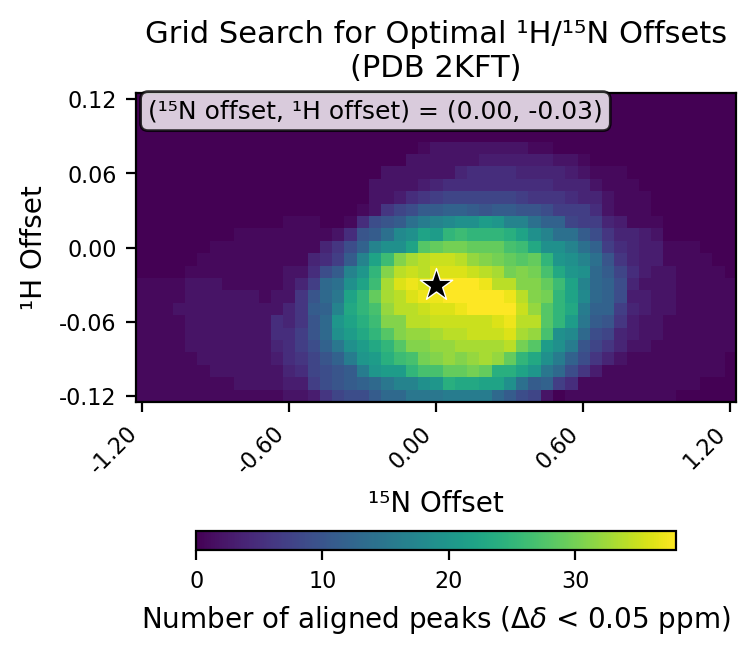

Source data for this figure (header and first rows):
# h_min, -0.12
# h_max, 0.12
# h_step, 0.01
# n_min, -1.2
# n_max, 1.2
# n_step, 0.05
# cutoff, 0.05
h_values, -0.12, -0.11, -0.1, -0.09, -0.08, -0.07, -0.06, -0.05, -0.04, -0.03, -0.02, -0.01, 0.0, 0.01, 0.02, 0.03, 0.04, 0.05, 0.06, 0.07, 0.08, 0.09, 0.1
n_values, -1.2, -1.15, -1.1, -1.05, -1.0, -0.95, -0.9, -0.85, -0.8, -0.75, -0.7, -0.65, -0.6, -0.55, -0.5, -0.45, -0.4, -0.35, -0.3, -0.25, -0.2, -0.15, -0.1
-0.12, 1, 1, 1, 1, 1, 1, 1, 1, 1, 1, 1, 1, 2, 2, 3, 6, 8, 9, 9, 11, 13, 13, 15
-0.11, 1, 1, 1, 1, 1, 1, 1, 1, 2, 2, 2, 2, 3, 3, 7, 9, 10, 11, 12, 13, 15, 17, 17
-0.1, 1, 1, 1, 1, 1, 1, 2, 2, 2, 2, 2, 2, 4, 5, 8, 9, 10, 11, 16, 20, 21, 21, 25
-0.09, 1, 1, 1, 1, 1, 2, 2, 2, 2, 2, 2, 3, 5, 6, 8, 10, 12, 16, 20, 21, 24, 26, 27
-0.08, 1, 1, 1, 1, 2, 2, 2, 2, 2, 2, 2, 4, 5, 7, 9, 12, 15, 19, 21, 23, 25, 28, 31
-0.07, 1, 1, 1, 1, 2, 2, 2, 2, 2, 2, 2, 5, 5, 7, 10, 13, 19, 21, 23, 25, 28, 31, 32
-0.06, 1, 1, 1, 1, 2, 2, 2, 2, 2, 2, 2, 5, 4, 6, 10, 13, 20, 22, 24, 26, 31, 31, 34
-0.05, 1, 1, 1, 2, 2, 2, 2, 2, 2, 2, 2, 2, 4, 6, 11, 12, 17, 23, 25, 27, 32, 34, 34
-0.04, 1, 1, 1, 1, 2, 2, 2, 2, 2, 2, 1, 2, 2, 6, 10, 13, 15, 22, 25, 29, 33, 34, 36
-0.03, 1, 1, 1, 1, 2, 2, 2, 1, 1, 1, 1, 1, 2, 4, 7, 13, 14, 19, 22, 26, 33, 36, 37
-0.02, 0, 0, 0, 0, 1, 1, 1, 1, 1, 1, 1, 1, 2, 2, 5, 9, 11, 17, 20, 25, 31, 34, 35
-0.01, 0, 0, 0, 0, 0, 1, 1, 1, 1, 1, 1, 1, 1, 1, 4, 5, 7, 11, 17, 22, 26, 31, 33
0.0, 0, 0, 0, 0, 0, 0, 1, 1, 1, 1, 1, 1, 1, 1, 1, 4, 6, 9, 12, 17, 19, 19, 22
0.01, 0, 0, 0, 0, 0, 0, 0, 0, 1, 1, 1, 1, 1, 1, 1, 1, 2, 5, 10, 11, 14, 18, 19
0.02, 0, 0, 0, 0, 0, 0, 0, 0, 0, 0, 0, 0, 1, 1, 1, 0, 0, 1, 5, 9, 10, 11, 14
0.03, 0, 0, 0, 0, 0, 0, 0, 0, 0, 0, 0, 0, 0, 0, 0, 0, 0, 0, 1, 2, 6, 8, 9
0.04, 0, 0, 0, 0, 0, 0, 0, 0, 0, 0, 0, 0, 0, 0, 0, 0, 0, 0, 0, 2, 2, 3, 5
0.05, 0, 0, 0, 0, 0, 0, 0, 0, 0, 0, 0, 0, 0, 0, 0, 0, 0, 0, 0, 2, 2, 2, 2
0.06, 0, 0, 0, 0, 0, 0, 0, 0, 0, 0, 0, 0, 0, 0, 0, 0, 0, 0, 0, 0, 2, 2, 2
0.07, 0, 0, 0, 0, 0, 0, 0, 0, 0, 0, 0, 0, 0, 0, 0, 0, 0, 0, 0, 0, 0, 0, 2
0.08, 0, 0, 0, 0, 0, 0, 0, 0, 0, 0, 0, 0, 0, 0, 0, 0, 0, 0, 0, 0, 0, 0, 0
0.09, 0, 0, 0, 0, 0, 0, 0, 0, 0, 0, 0, 0, 0, 0, 0, 0, 0, 0, 0, 0, 0, 0, 0
0.1, 0, 0, 0, 0, 0, 0, 0, 0, 0, 0, 0, 0, 0, 0, 0, 0, 0, 0, 0, 0, 0, 0, 0
0.11, 0, 0, 0, 0, 0, 0, 0, 0, 0, 0, 0, 0, 0, 0, 0, 0, 0, 0, 0, 0, 0, 0, 0
0.12, 0, 0, 0, 0, 0, 0, 0, 0, 0, 0, 0, 0, 0, 0, 0, 0, 0, 0, 0, 0, 0, 0, 0
best_n_offset, 0.0
best_h_offset, -0.03
best_count, 38
